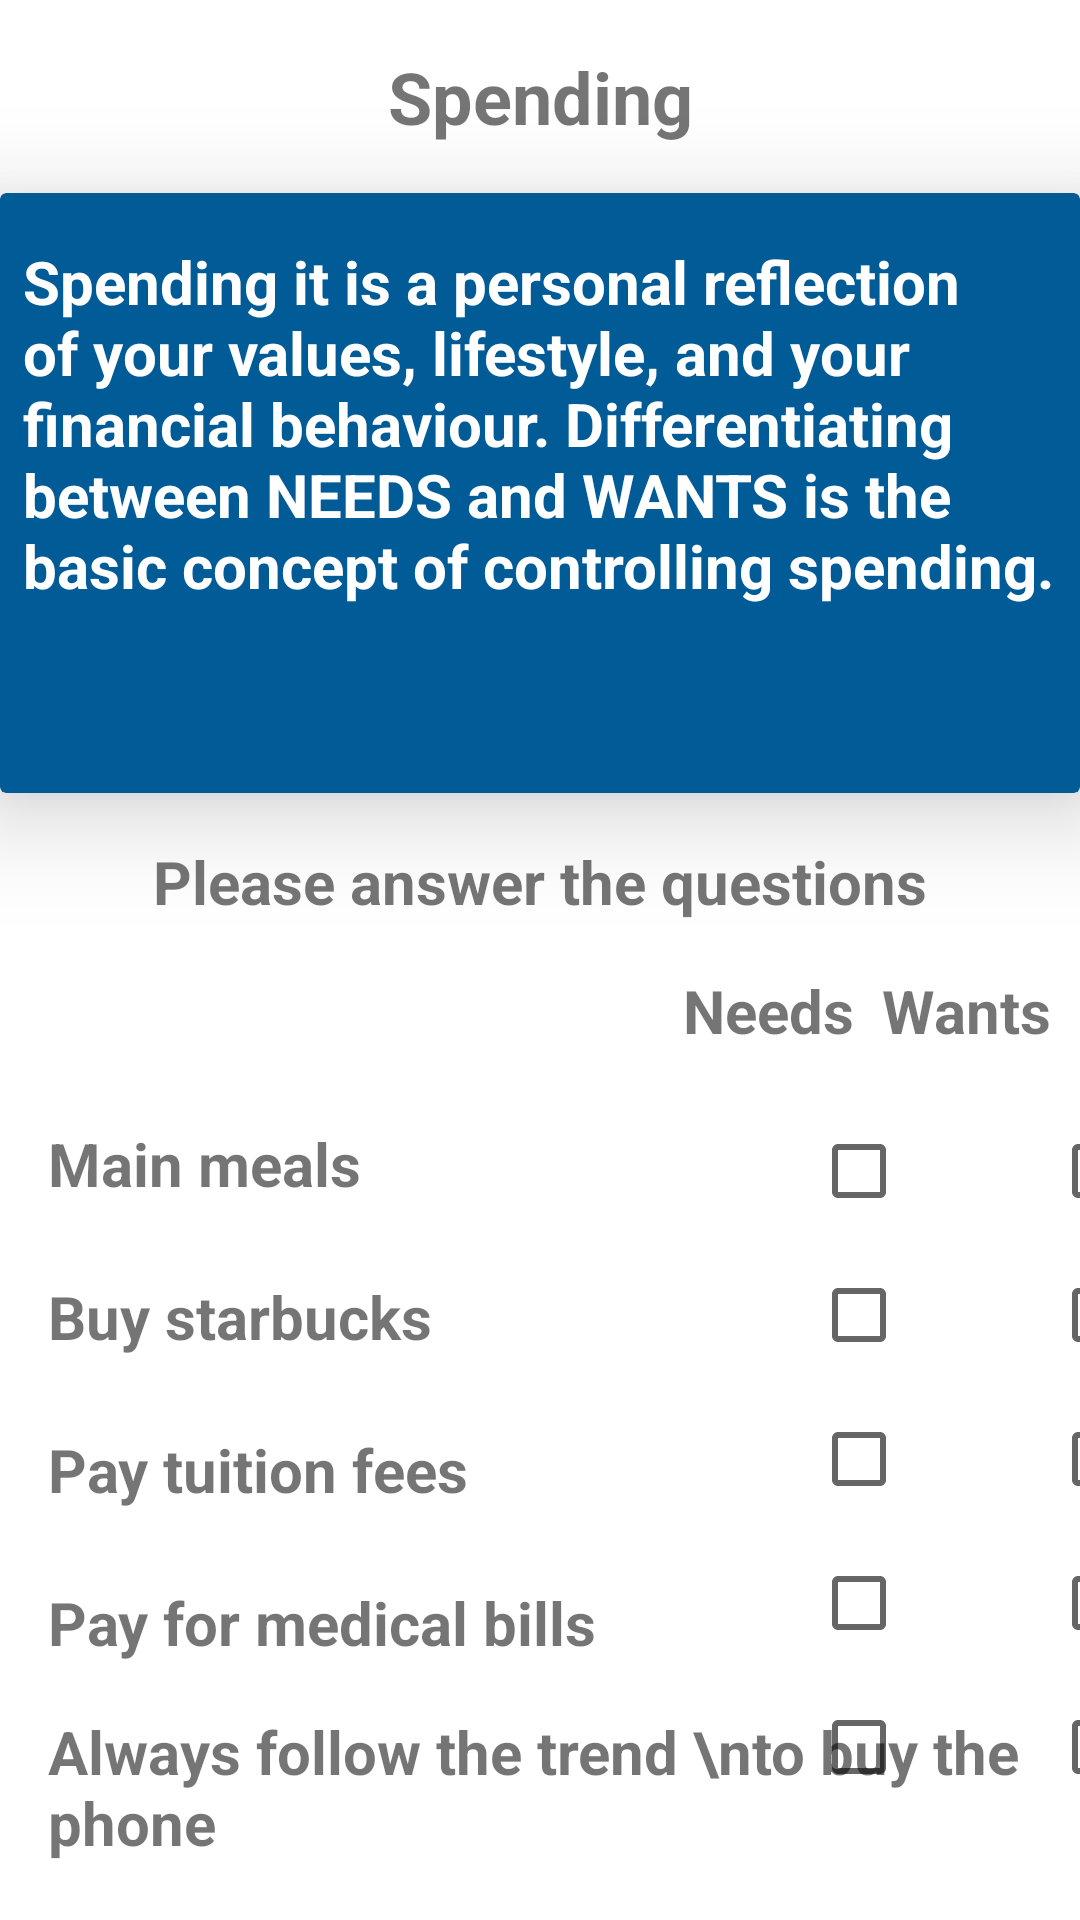

Layout XML and referenced resources for this Android screen:
<!-- AndroidManifest.xml: application theme Theme.FinexApp -->
<!-- res/layout/activity_spend.xml -->
<?xml version="1.0" encoding="utf-8"?>
<androidx.constraintlayout.widget.ConstraintLayout xmlns:android="http://schemas.android.com/apk/res/android"
    xmlns:app="http://schemas.android.com/apk/res-auto"
    xmlns:tools="http://schemas.android.com/tools"
    android:layout_width="match_parent"
    android:layout_height="match_parent"
    tools:context=".SpendActivity">

    <TextView
        android:id="@+id/spendTitle"
        android:layout_width="wrap_content"
        android:layout_height="wrap_content"
        android:layout_marginTop="16dp"
        android:text="Spending"
        android:textSize="24sp"
        android:textStyle="bold"
        app:layout_constraintEnd_toEndOf="parent"
        app:layout_constraintStart_toStartOf="parent"
        app:layout_constraintTop_toTopOf="parent" />

    <androidx.cardview.widget.CardView
        android:id="@+id/spendCardDesc"
        android:layout_width="match_parent"
        android:layout_height="200dp"
        android:layout_marginTop="16dp"
        app:cardBackgroundColor="@color/light_blue"
        app:cardElevation="20dp"
        app:layout_constraintEnd_toEndOf="parent"
        app:layout_constraintStart_toStartOf="parent"
        app:layout_constraintTop_toBottomOf="@+id/spendTitle">

        <androidx.constraintlayout.widget.ConstraintLayout
            android:layout_width="match_parent"
            android:layout_height="match_parent">

            <TextView
                android:id="@+id/spendDesc"
                android:layout_width="345dp"
                android:layout_height="163dp"
                android:layout_marginStart="16dp"
                android:layout_marginTop="16dp"
                android:layout_marginEnd="16dp"
                android:text="Spending it is a personal reflection of your values, lifestyle, and your financial behaviour. Differentiating between NEEDS and WANTS is the basic concept of controlling spending. "
                android:textColor="@color/white"
                android:textSize="20sp"
                android:textStyle="bold"
                app:layout_constraintEnd_toEndOf="parent"
                app:layout_constraintStart_toStartOf="parent"
                app:layout_constraintTop_toTopOf="parent" />

        </androidx.constraintlayout.widget.ConstraintLayout>

    </androidx.cardview.widget.CardView>

    <TextView
        android:id="@+id/quizTitle"
        android:layout_width="wrap_content"
        android:layout_height="wrap_content"
        android:layout_marginTop="16dp"
        android:text="Please answer the questions"
        android:textSize="20sp"
        android:textStyle="bold"
        app:layout_constraintEnd_toEndOf="parent"
        app:layout_constraintStart_toStartOf="parent"
        app:layout_constraintTop_toBottomOf="@+id/spendCardDesc" />

    <TextView
        android:id="@+id/need_quiz"
        android:layout_width="wrap_content"
        android:layout_height="wrap_content"
        android:layout_marginStart="32dp"
        android:layout_marginTop="16dp"
        android:text="Needs"
        android:textSize="20sp"
        android:textStyle="bold"
        app:layout_constraintEnd_toEndOf="parent"
        app:layout_constraintStart_toEndOf="@+id/question1"
        app:layout_constraintTop_toBottomOf="@+id/quizTitle" />

    <TextView
        android:id="@+id/want_quiz"
        android:layout_width="wrap_content"
        android:layout_height="wrap_content"
        android:text="Wants"
        android:textSize="20sp"
        android:textStyle="bold"
        app:layout_constraintEnd_toEndOf="parent"
        app:layout_constraintStart_toEndOf="@+id/need_quiz"
        app:layout_constraintTop_toTopOf="@+id/need_quiz" />

    <TextView
        android:id="@+id/question1"
        android:layout_width="wrap_content"
        android:layout_height="wrap_content"
        android:layout_marginStart="16dp"
        android:layout_marginTop="24dp"
        android:text="Main meals"
        android:textSize="20sp"
        android:textStyle="bold"
        app:layout_constraintStart_toStartOf="parent"
        app:layout_constraintTop_toBottomOf="@+id/need_quiz" />

    <TextView
        android:id="@+id/question2"
        android:layout_width="wrap_content"
        android:layout_height="wrap_content"
        android:layout_marginTop="24dp"
        android:text="Buy starbucks"
        android:textSize="20sp"
        android:textStyle="bold"
        app:layout_constraintStart_toStartOf="@+id/question1"
        app:layout_constraintTop_toBottomOf="@+id/question1" />

    <TextView
        android:id="@+id/question3"
        android:layout_width="wrap_content"
        android:layout_height="wrap_content"
        android:layout_marginTop="24dp"
        android:text="Pay tuition fees"
        android:textSize="20sp"
        android:textStyle="bold"
        app:layout_constraintStart_toStartOf="@+id/question2"
        app:layout_constraintTop_toBottomOf="@+id/question2" />

    <TextView
        android:id="@+id/question4"
        android:layout_width="wrap_content"
        android:layout_height="wrap_content"
        android:layout_marginTop="24dp"
        android:text="Pay for medical bills"
        android:textSize="20sp"
        android:textStyle="bold"
        app:layout_constraintStart_toStartOf="@+id/question3"
        app:layout_constraintTop_toBottomOf="@+id/question3" />

    <TextView
        android:id="@+id/question5"
        android:layout_width="wrap_content"
        android:layout_height="wrap_content"
        android:layout_marginTop="16dp"
        android:text="Always follow the trend \nto buy the phone"
        android:textSize="20sp"
        android:textStyle="bold"
        app:layout_constraintStart_toStartOf="@+id/question4"
        app:layout_constraintTop_toBottomOf="@+id/question4" />

    <CheckBox
        android:id="@+id/checkBox1"
        android:layout_width="wrap_content"
        android:layout_height="wrap_content"
        android:layout_marginStart="150dp"
        android:layout_marginTop="16dp"
        app:layout_constraintStart_toEndOf="@+id/question1"
        app:layout_constraintTop_toBottomOf="@+id/need_quiz" />

    <CheckBox
        android:id="@+id/checkBox2"
        android:layout_width="wrap_content"
        android:layout_height="wrap_content"
        android:layout_marginStart="32dp"
        android:layout_marginTop="16dp"
        app:layout_constraintStart_toEndOf="@+id/checkBox1"
        app:layout_constraintTop_toBottomOf="@+id/need_quiz" />

    <CheckBox
        android:id="@+id/checkBox3"
        android:layout_width="wrap_content"
        android:layout_height="wrap_content"
        app:layout_constraintStart_toStartOf="@+id/checkBox1"
        app:layout_constraintTop_toBottomOf="@+id/checkBox1" />

    <CheckBox
        android:id="@+id/checkBox4"
        android:layout_width="wrap_content"
        android:layout_height="wrap_content"
        android:layout_marginStart="32dp"
        app:layout_constraintStart_toEndOf="@+id/checkBox3"
        app:layout_constraintTop_toBottomOf="@+id/checkBox1" />

    <CheckBox
        android:id="@+id/checkBox5"
        android:layout_width="wrap_content"
        android:layout_height="wrap_content"
        app:layout_constraintStart_toStartOf="@+id/checkBox3"
        app:layout_constraintTop_toBottomOf="@+id/checkBox3" />

    <CheckBox
        android:id="@+id/checkBox6"
        android:layout_width="wrap_content"
        android:layout_height="wrap_content"
        android:layout_marginStart="32dp"
        app:layout_constraintStart_toEndOf="@+id/checkBox5"
        app:layout_constraintTop_toBottomOf="@+id/checkBox3" />

    <CheckBox
        android:id="@+id/checkBox7"
        android:layout_width="wrap_content"
        android:layout_height="wrap_content"
        app:layout_constraintStart_toStartOf="@+id/checkBox5"
        app:layout_constraintTop_toBottomOf="@+id/checkBox5" />

    <CheckBox
        android:id="@+id/checkBox8"
        android:layout_width="wrap_content"
        android:layout_height="wrap_content"
        android:layout_marginStart="32dp"
        app:layout_constraintStart_toEndOf="@+id/checkBox7"
        app:layout_constraintTop_toBottomOf="@+id/checkBox5" />

    <CheckBox
        android:id="@+id/checkBox9"
        android:layout_width="wrap_content"
        android:layout_height="wrap_content"
        app:layout_constraintStart_toStartOf="@+id/checkBox7"
        app:layout_constraintTop_toBottomOf="@+id/checkBox7" />

    <CheckBox
        android:id="@+id/checkBox10"
        android:layout_width="wrap_content"
        android:layout_height="wrap_content"
        android:layout_marginStart="32dp"
        app:layout_constraintStart_toEndOf="@+id/checkBox9"
        app:layout_constraintTop_toBottomOf="@+id/checkBox7" />

    <TextView
        android:id="@+id/start_spend"
        android:layout_width="wrap_content"
        android:layout_height="wrap_content"
        android:layout_marginTop="16dp"
        android:text="Click Here to Start Spend"
        android:textColor="@color/blue"
        android:textSize="20sp"
        android:textStyle="bold"
        app:layout_constraintEnd_toEndOf="parent"
        app:layout_constraintStart_toStartOf="parent"
        app:layout_constraintTop_toBottomOf="@+id/checkAnswer" />

    <TextView
        android:id="@+id/checkAnswer"
        android:layout_width="wrap_content"
        android:layout_height="wrap_content"
        android:layout_marginTop="16dp"
        android:text="Check Answer"
        android:textColor="@color/blue"
        android:textSize="20sp"
        android:textStyle="bold"
        app:layout_constraintEnd_toEndOf="parent"
        app:layout_constraintStart_toStartOf="parent"
        app:layout_constraintTop_toBottomOf="@+id/question5" />

</androidx.constraintlayout.widget.ConstraintLayout>
<!-- resources referenced by this layout -->
<resources>
  <color name="blue">#003d80</color>
  <color name="light_blue">#005b96</color>
  <color name="white">#FFFFFFFF</color>
  <style name="Theme.FinexApp" parent="Theme.MaterialComponents.DayNight.NoActionBar">
          
          <item name="colorPrimary">@color/blue</item>
          <item name="colorPrimaryVariant">@color/purple_700</item>
          <item name="colorOnPrimary">@color/white</item>
          
          <item name="colorSecondary">@color/teal_200</item>
          <item name="colorSecondaryVariant">@color/teal_700</item>
          <item name="colorOnSecondary">@color/black</item>
          
          <item name="android:statusBarColor">@color/blue</item>
          
      </style>
  <color name="purple_700">#FF3700B3</color>
  <color name="teal_200">#FF03DAC5</color>
  <color name="teal_700">#FF018786</color>
  <color name="black">#FF000000</color>
</resources>
